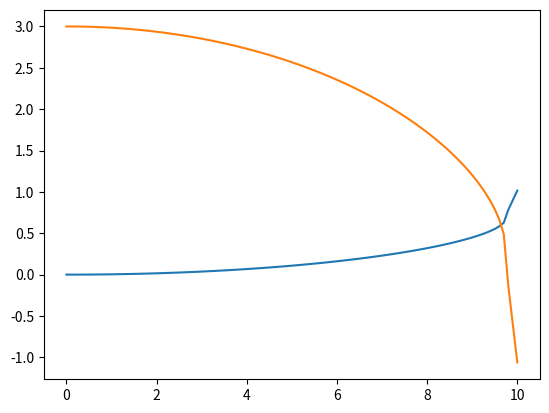

Write the Python code that produced this figure.
import numpy as np
import matplotlib.pyplot as plt


class Particle:
    def __init__(self, m, q, x, v):
        self.m = m
        self.q = q
        self.x = x
        self.v = v

    def move(self, force, delta_t):
        v = self.v + force / self.m * delta_t
        x = self.x + self.v * delta_t
        return Particle(self.m, self.q, x, v)


class System:
    def __init__(self, initial_state, delta_t):
        self.states = [initial_state]
        self.delta_t = delta_t

    def calc_next_step(self):
        last_state = self.states[-1]
        self.states.append(last_state.move_particles(self.delta_t))

    def calc_n_next_steps(self, n):
        for i in range(n):
            self.calc_next_step()

    def plot_states(self):
        _t = np.array(list(map(lambda s: s.t, self.states)))
        _x = np.array(list(map(lambda s: [part.x for part in s.particles], self.states)))
        for i in range(0, len(_x[0])):
            plt.plot(_t, _x[:, i])
        plt.show()
        print(_t)
        print(_x)
        return _x, _t


class State:
    def __init__(self, particles, t):
        self.particles = particles
        self.t = t
        self.forces = self.__calc_forces()

    def __calc_forces(self):
        c = 0.3
        forces = [0] * len(self.particles)
        for index_f, particle_f in enumerate(self.particles, start=0):
            for index_i, particle_i in enumerate(self.particles, start=0):
                if index_f != index_i:
                    forces[index_f] += c * particle_i.q * particle_f.q / (particle_i.x - particle_f.x) ** 2 * np.sign(particle_f.x - particle_i.x)
        return forces

    def move_particles(self, delta_t):
        particles_new = []
        for index, particle in enumerate(self.particles, start=0):
            particles_new.append(particle.move(self.forces[index], delta_t))
        return State(particles_new, self.t + delta_t)


init_particles = [Particle(4, 1, 0, 0), Particle(1, -1, 3, 0)]
init_state = State(init_particles, 0)
sys = System(init_state, 0.1)
sys.calc_n_next_steps(100)
sys.plot_states()